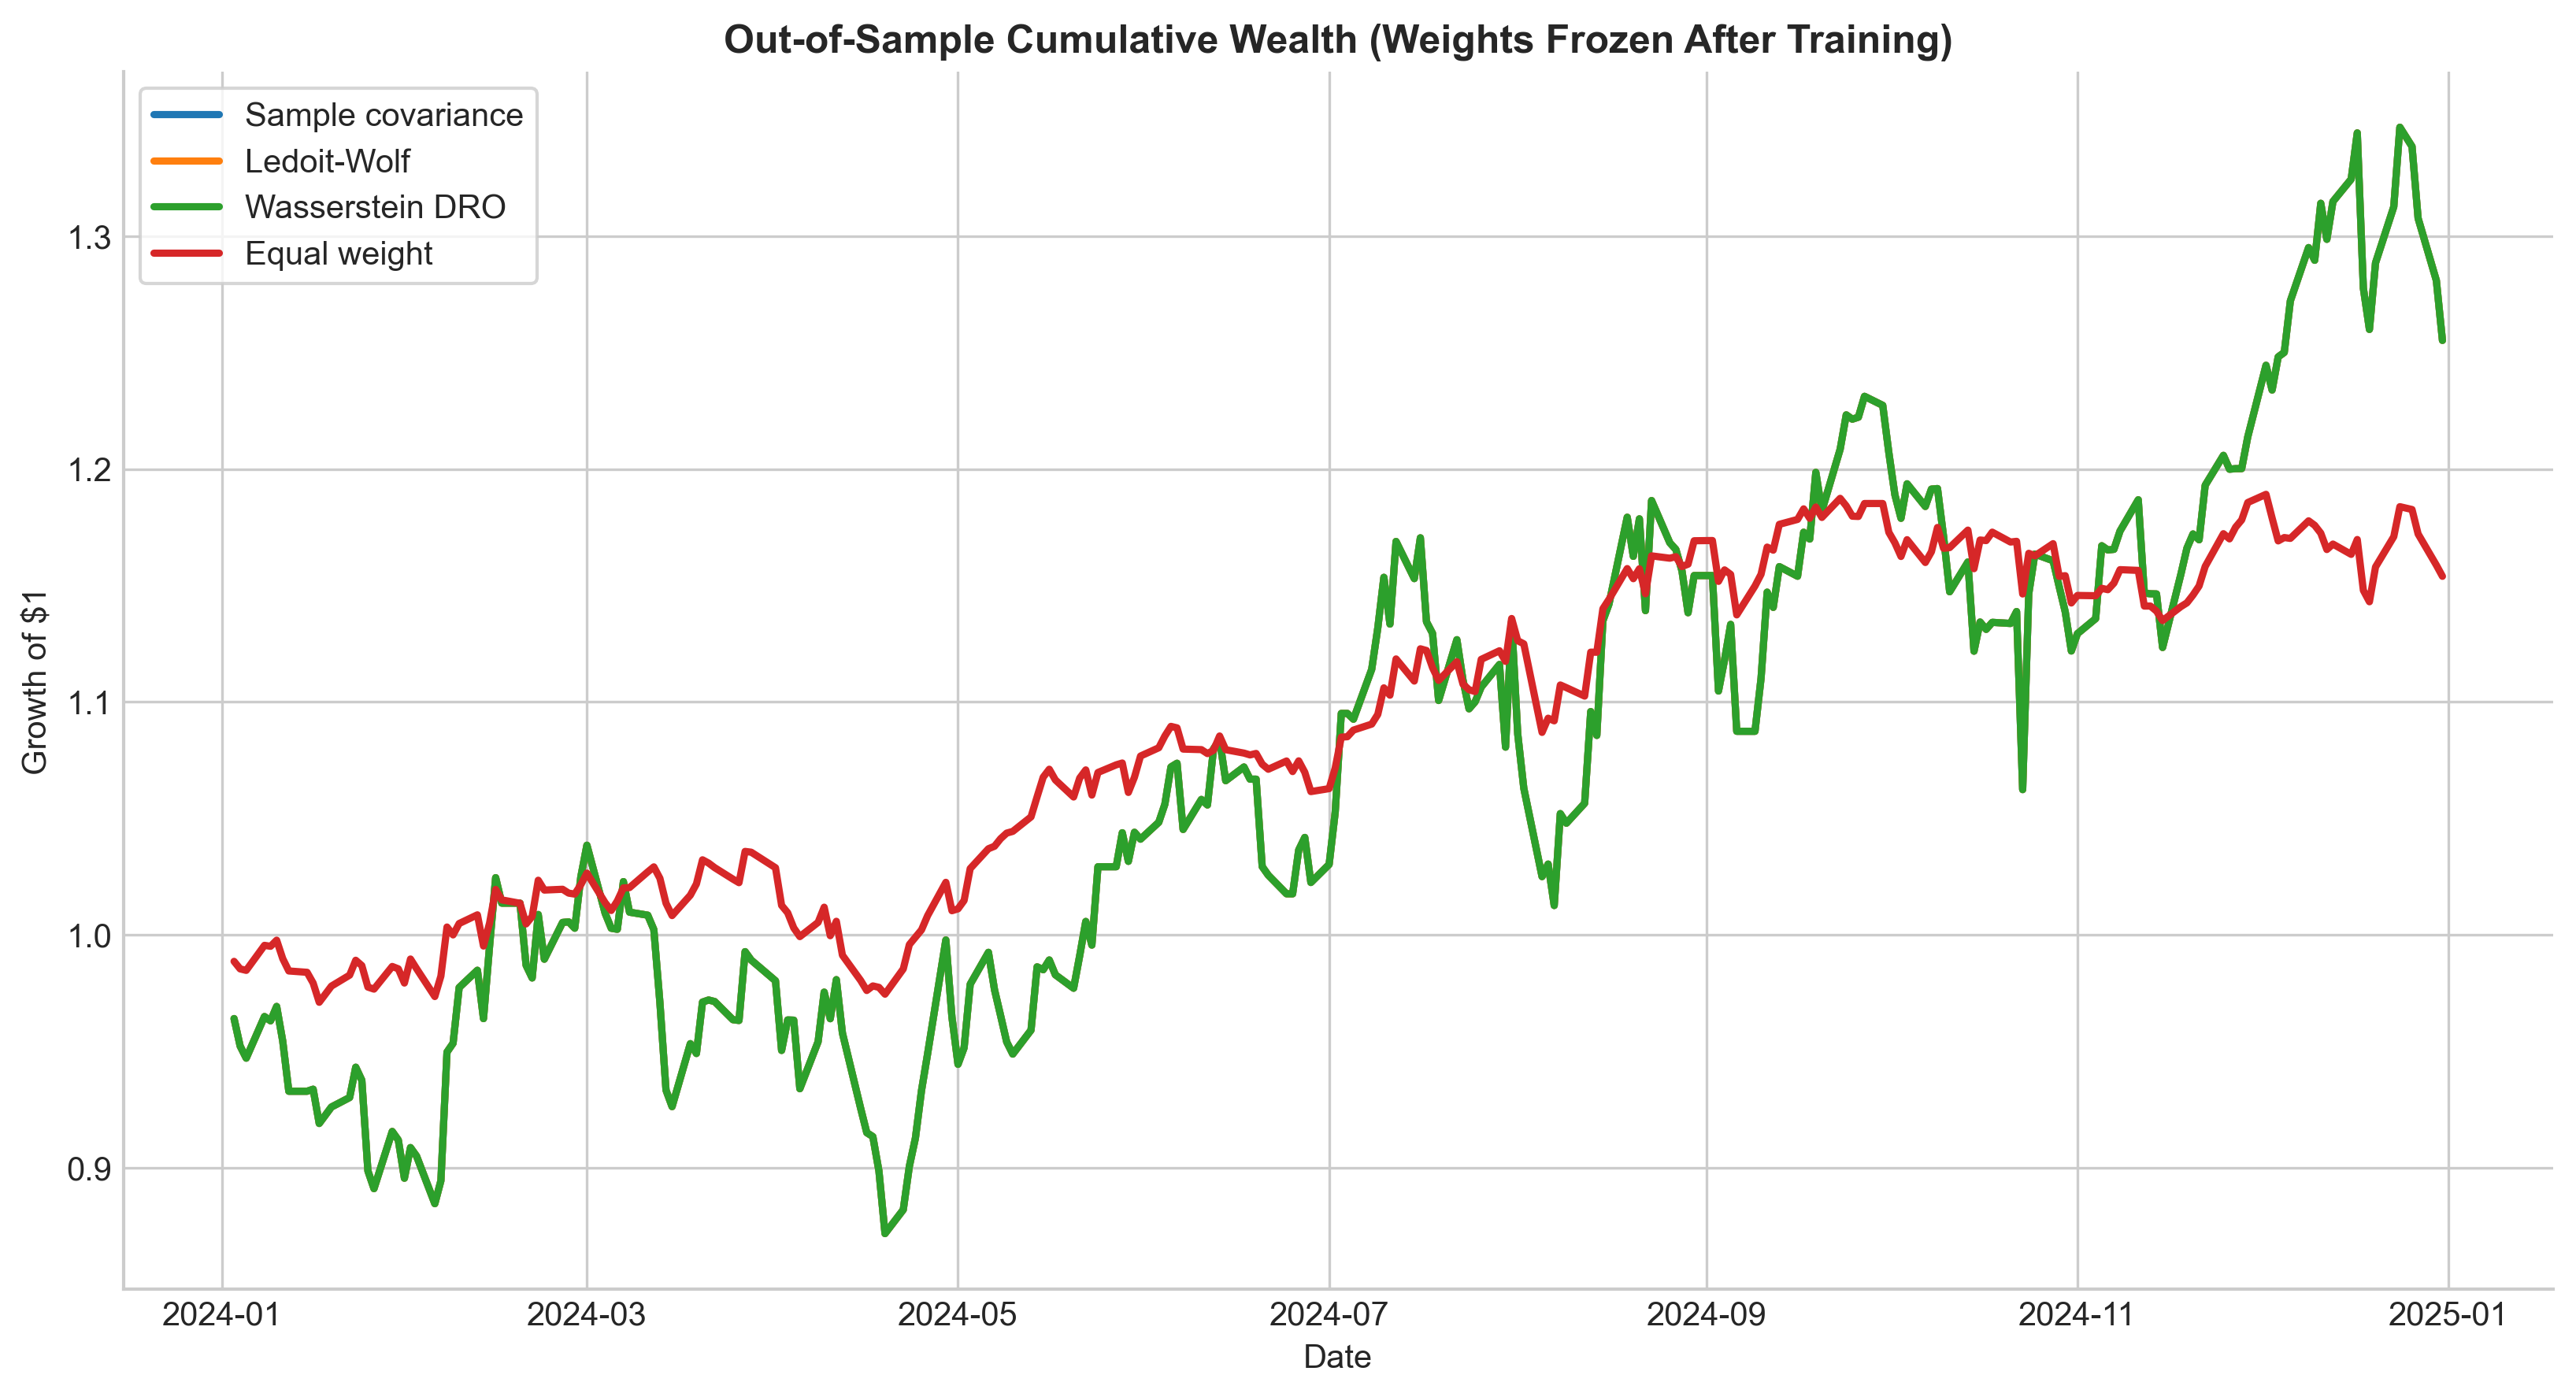

Data behind this chart, as committed beside it:
Date, Sample covariance, Ledoit-Wolf, Wasserstein DRO, Equal weight
2024-01-03, 0.9641, 0.9641, 0.9641, 0.9887
2024-01-04, 0.9523, 0.9523, 0.9523, 0.9854
2024-01-05, 0.9471, 0.9471, 0.9471, 0.9848
2024-01-08, 0.965, 0.965, 0.965, 0.9955
2024-01-09, 0.9631, 0.9631, 0.9631, 0.9951
2024-01-10, 0.9693, 0.9693, 0.9693, 0.9977
2024-01-11, 0.9544, 0.9544, 0.9544, 0.9898
2024-01-12, 0.9329, 0.9329, 0.9329, 0.9845
2024-01-15, 0.9329, 0.9329, 0.9329, 0.984
2024-01-16, 0.9338, 0.9338, 0.9338, 0.9793
2024-01-17, 0.9191, 0.9191, 0.9191, 0.9711
2024-01-18, 0.9226, 0.9226, 0.9226, 0.9745
2024-01-19, 0.9261, 0.9261, 0.9261, 0.978
2024-01-22, 0.9302, 0.9302, 0.9302, 0.9827
2024-01-23, 0.9432, 0.9432, 0.9432, 0.9891
2024-01-24, 0.9376, 0.9376, 0.9376, 0.9868
2024-01-25, 0.8987, 0.8987, 0.8987, 0.9776
2024-01-26, 0.8911, 0.8911, 0.8911, 0.9767
2024-01-29, 0.9156, 0.9156, 0.9156, 0.9865
2024-01-30, 0.9119, 0.9119, 0.9119, 0.9854
2024-01-31, 0.8956, 0.8956, 0.8956, 0.9793
2024-02-01, 0.9087, 0.9087, 0.9087, 0.9896
2024-02-02, 0.905, 0.905, 0.905, 0.9855
2024-02-05, 0.8846, 0.8846, 0.8846, 0.9735
2024-02-06, 0.8945, 0.8945, 0.8945, 0.9823
2024-02-07, 0.9497, 0.9497, 0.9497, 1.003
2024-02-08, 0.9535, 0.9535, 0.9535, 1
2024-02-09, 0.9774, 0.9774, 0.9774, 1.005
2024-02-12, 0.9848, 0.9848, 0.9848, 1.009
2024-02-13, 0.9641, 0.9641, 0.9641, 0.9952
2024-02-14, 0.9953, 0.9953, 0.9953, 1.005
2024-02-15, 1.025, 1.025, 1.025, 1.02
2024-02-16, 1.014, 1.014, 1.014, 1.015
2024-02-19, 1.014, 1.014, 1.014, 1.014
2024-02-20, 0.987, 0.987, 0.987, 1.005
2024-02-21, 0.9815, 0.9815, 0.9815, 1.008
2024-02-22, 1.009, 1.009, 1.009, 1.023
2024-02-23, 0.9896, 0.9896, 0.9896, 1.019
2024-02-26, 1.005, 1.005, 1.005, 1.02
2024-02-27, 1.006, 1.006, 1.006, 1.018
2024-02-28, 1.003, 1.003, 1.003, 1.018
2024-02-29, 1.025, 1.025, 1.025, 1.022
2024-03-01, 1.039, 1.039, 1.039, 1.027
2024-03-04, 1.009, 1.009, 1.009, 1.014
2024-03-05, 1.003, 1.003, 1.003, 1.01
2024-03-06, 1.002, 1.002, 1.002, 1.015
2024-03-07, 1.023, 1.023, 1.023, 1.02
2024-03-08, 1.01, 1.01, 1.01, 1.02
2024-03-11, 1.008, 1.008, 1.008, 1.027
2024-03-12, 1.002, 1.002, 1.002, 1.029
2024-03-13, 0.9709, 0.9709, 0.9709, 1.024
2024-03-14, 0.9334, 0.9334, 0.9334, 1.014
2024-03-15, 0.9263, 0.9263, 0.9263, 1.008
2024-03-18, 0.9533, 0.9533, 0.9533, 1.017
2024-03-19, 0.9491, 0.9491, 0.9491, 1.022
2024-03-20, 0.9712, 0.9712, 0.9712, 1.032
2024-03-21, 0.9721, 0.9721, 0.9721, 1.031
2024-03-22, 0.9714, 0.9714, 0.9714, 1.029
2024-03-25, 0.9636, 0.9636, 0.9636, 1.024
2024-03-26, 0.9633, 0.9633, 0.9633, 1.022
... 198 more rows
